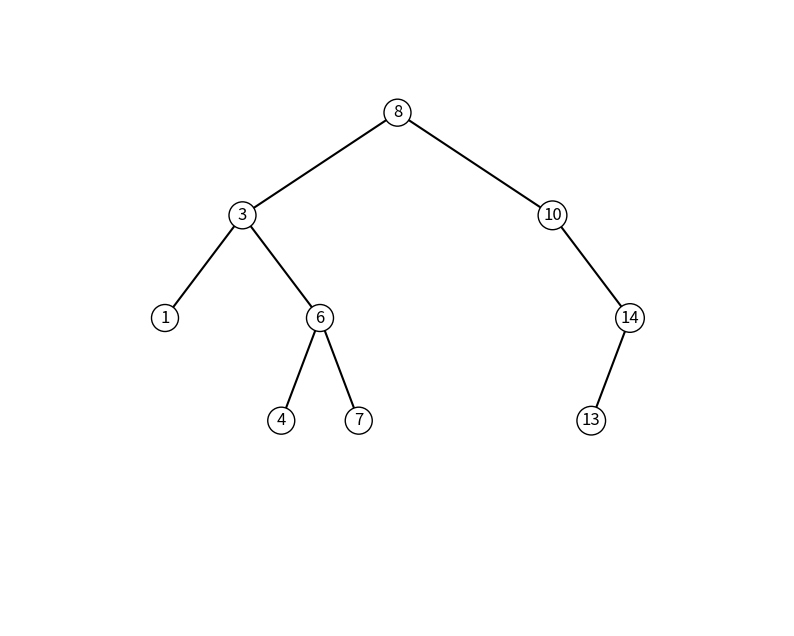

Here is the Python script that generated this plot:
import matplotlib.pyplot as plt
from collections import deque

binary_tree_adj_list = {
    1: [2, 3],
    2: [4, 5],
    3: [None, 6],
    4: [7, None],
    5: [None, 8],
    6: [None, 9],
    7: [10, 11],
    8: [12, None],
    9: [13, None],
    10: [None, None],
    11: [None, None],
    12: [None, None],
    13: [14, None],
    14: [None, None]
}

nary_tree_adj_list = {
    1: [2, 3, 4],
    2: [5, 6],
    3: [],
    4: [7],
    5: [8, 9],
    6: [10],
    7: [],
    8: [],
    9: [],
    10: []
}

bst_adj_list = {
    8: [3, 10],
    3: [1, 6],
    10: [None, 14],
    1: [None, None],
    6: [4, 7],
    14: [13, None],
    4: [None, None],
    7: [None, None],
    13: [None, None]
}

def binary_tree_check(adj_list):
    for node, children in adj_list.items():

        if len(children) > 2: #check if any node has more than 2 children
            return False

    return True

def identify_tree(adj_list):
    if binary_tree_check(adj_list):
        return "Arvore binaria"
    else:
        return "Arvore regular"



'''tmj chineses parte 2'''
def get_binary_root(adj_list):
    if not adj_list:
        return None

    # Create a set of all child nodes
    child_nodes = set()
    for children in adj_list.values():
        child_nodes.update(child for child in children if child is not None)

    for node in adj_list:
        if node not in child_nodes:
            return node

    return None

def get_nary_root(adj_list):
    if not adj_list:
        return None

    child_nodes = set()
    for children in adj_list.values():
        child_nodes.update(children)

    for node in adj_list:
        if node not in child_nodes:
            return node
    return None

class BinaryTreeNode:
    def __init__(self, value=0, left=None, right=None):
        self.value = value
        self.left = left
        self.right = right

def build_binary_tree(adj_list, root_value):
    if not root_value:
        return None

    # Create the root node
    root = BinaryTreeNode(root_value)

    # Get the children of the current node
    children = adj_list.get(root_value, [])

    # Assign left and right children (binary tree has at most 2 children)
    if len(children) > 0:
        root.left = build_binary_tree(adj_list, children[0])
    if len(children) > 1:
        root.right = build_binary_tree(adj_list, children[1])

    return root

class NaryTreeNode:
    def __init__(self, value=0, children=None):
        self.value = value
        self.children = children if children is not None else []

def build_nary_tree(adj_list, root_value):
    if not root_value:
        return None

    root = NaryTreeNode(root_value)
    children = adj_list.get(root_value, [])

    for child in children:
        root.children.append(build_nary_tree(adj_list, child))

    return root


'''todo o codigo de plotar foi feito pelo deepseek tmj chines'''

def plot_binary_tree(node, x, y, dx, dy, ax):
    if node is None:
        return

    # Plot the current node
    ax.text(x, y, str(node.value), fontsize=12, ha='center', va='center',
            bbox=dict(facecolor='white', edgecolor='black', boxstyle='circle'))

    # Plot left child
    if node.left:
        ax.plot([x, x - dx], [y, y - dy], 'k-')  # Draw a line to the left child
        plot_binary_tree(node.left, x - dx, y - dy, dx / 2, dy, ax)  # Recur for the left subtree

    # Plot right child
    if node.right:
        ax.plot([x, x + dx], [y, y - dy], 'k-')  # Draw a line to the right child
        plot_binary_tree(node.right, x + dx, y - dy, dx / 2, dy, ax)  # Recur for the right subtree

root = build_binary_tree(bst_adj_list, get_binary_root(bst_adj_list))

fig, ax = plt.subplots(figsize=(10, 8))
ax.set_xlim(-5, 5)
ax.set_ylim(-5, 1)
ax.axis('off')

plot_binary_tree(root, x=0, y=0, dx=2, dy=1, ax=ax)

'''VLW CHINESES 3!!!!!!'''


'''
def plot_nary_tree(node, x, y, dx, dy, ax):
    if node is None:
        return

    # Plot the current node
    ax.text(x, y, str(node.value), fontsize=12, ha='center', va='center',
            bbox=dict(facecolor='white', edgecolor='black', boxstyle='circle'))

    # Plot edges to children
    num_children = len(node.children)
    if num_children > 0:
        # Calculate the x-coordinates for children
        x_start = x - (num_children - 1) * dx / 2
        for i, child in enumerate(node.children):
            x_child = x_start + i * dx
            y_child = y - dy
            ax.plot([x, x_child], [y, y_child], 'k-')  # Draw a line to the child
            plot_nary_tree(child, x_child, y_child, dx / num_children, dy, ax)


root = build_nary_tree(nary_tree_adj_list, get_nary_root(nary_tree_adj_list))

fig, ax = plt.subplots(figsize=(8, 6))
ax.set_xlim(-5, 5)
ax.set_ylim(-5, 1)
ax.axis('off')  # Hide axes

# Plot the tree
plot_nary_tree(root, x=0, y=0, dx=2, dy=1, ax=ax)
'''

plt.show()

def binary_tree_height(adj_list, root):
    if root is None:
        return -1

    left_child, right_child = adj_list.get(root, [None, None])


    left_height = binary_tree_height(adj_list, left_child) #passes left side to the function
    right_height = binary_tree_height(adj_list, right_child) #passes right side to the function


    return max(left_height, right_height) + 1 #check which side has the bigger value and return

def nary_tree_height(adj_list, root):
    if root is None:
        return -1
    height = -1
    for child in adj_list.get(root, []):
        height = max(height, nary_tree_height(adj_list, child)) #passes through all node with children and get the path with highest length

    return height + 1

def full_binary_tree(adj_list, root):
    if root is None:
        return True

    left_child, right_child = adj_list.get(root, [None, None])

    if(left_child is None and right_child is not None) or (left_child is not None and right_child is None):
        return False

    return full_binary_tree(adj_list, left_child) and full_binary_tree(adj_list, right_child)

def complete_binary_tree(adj_list, root):
    if root is None:
        return True

    queue = deque([root])
    has_null_child = False

    while queue:
        node = queue.popleft()
        left_child, right_child = adj_list.get(node, [None, None])

        if left_child:
            if has_null_child:
                return False

            queue.append(left_child)

        else:
            has_null_child = True


        if right_child:
            if has_null_child:
                return False

            queue.append(right_child)

        else:
            has_null_child = True

    return True

def tree_type(adj_list, root):
    if full_binary_tree(adj_list, root):
        return "Arvore binaria cheia"

    elif complete_binary_tree(adj_list, root):
        return "Arvore binaria completa"

    else:
        return "Arvore binaria incompleta"

def preorder_traversal(adj_list, root):
    if root is None:
        return []
    result = [root]
    for child in adj_list.get(root, []):
        result.extend(preorder_traversal(adj_list, child))
    return result

def postorder_traversal(adj_list, root):
    if root is None:
        return []
    result = []
    for child in adj_list.get(root, []):
        result.extend(postorder_traversal(adj_list, child))
    return result + [root]


print(preorder_traversal(bst_adj_list, get_binary_root(bst_adj_list)))
print(identify_tree(bst_adj_list))
# print(tree_type(bst_adj_list, get_binary_root(bst_adj_list)))
print(f"A altura da arvore é: {binary_tree_height(bst_adj_list, get_nary_root(bst_adj_list))}")
